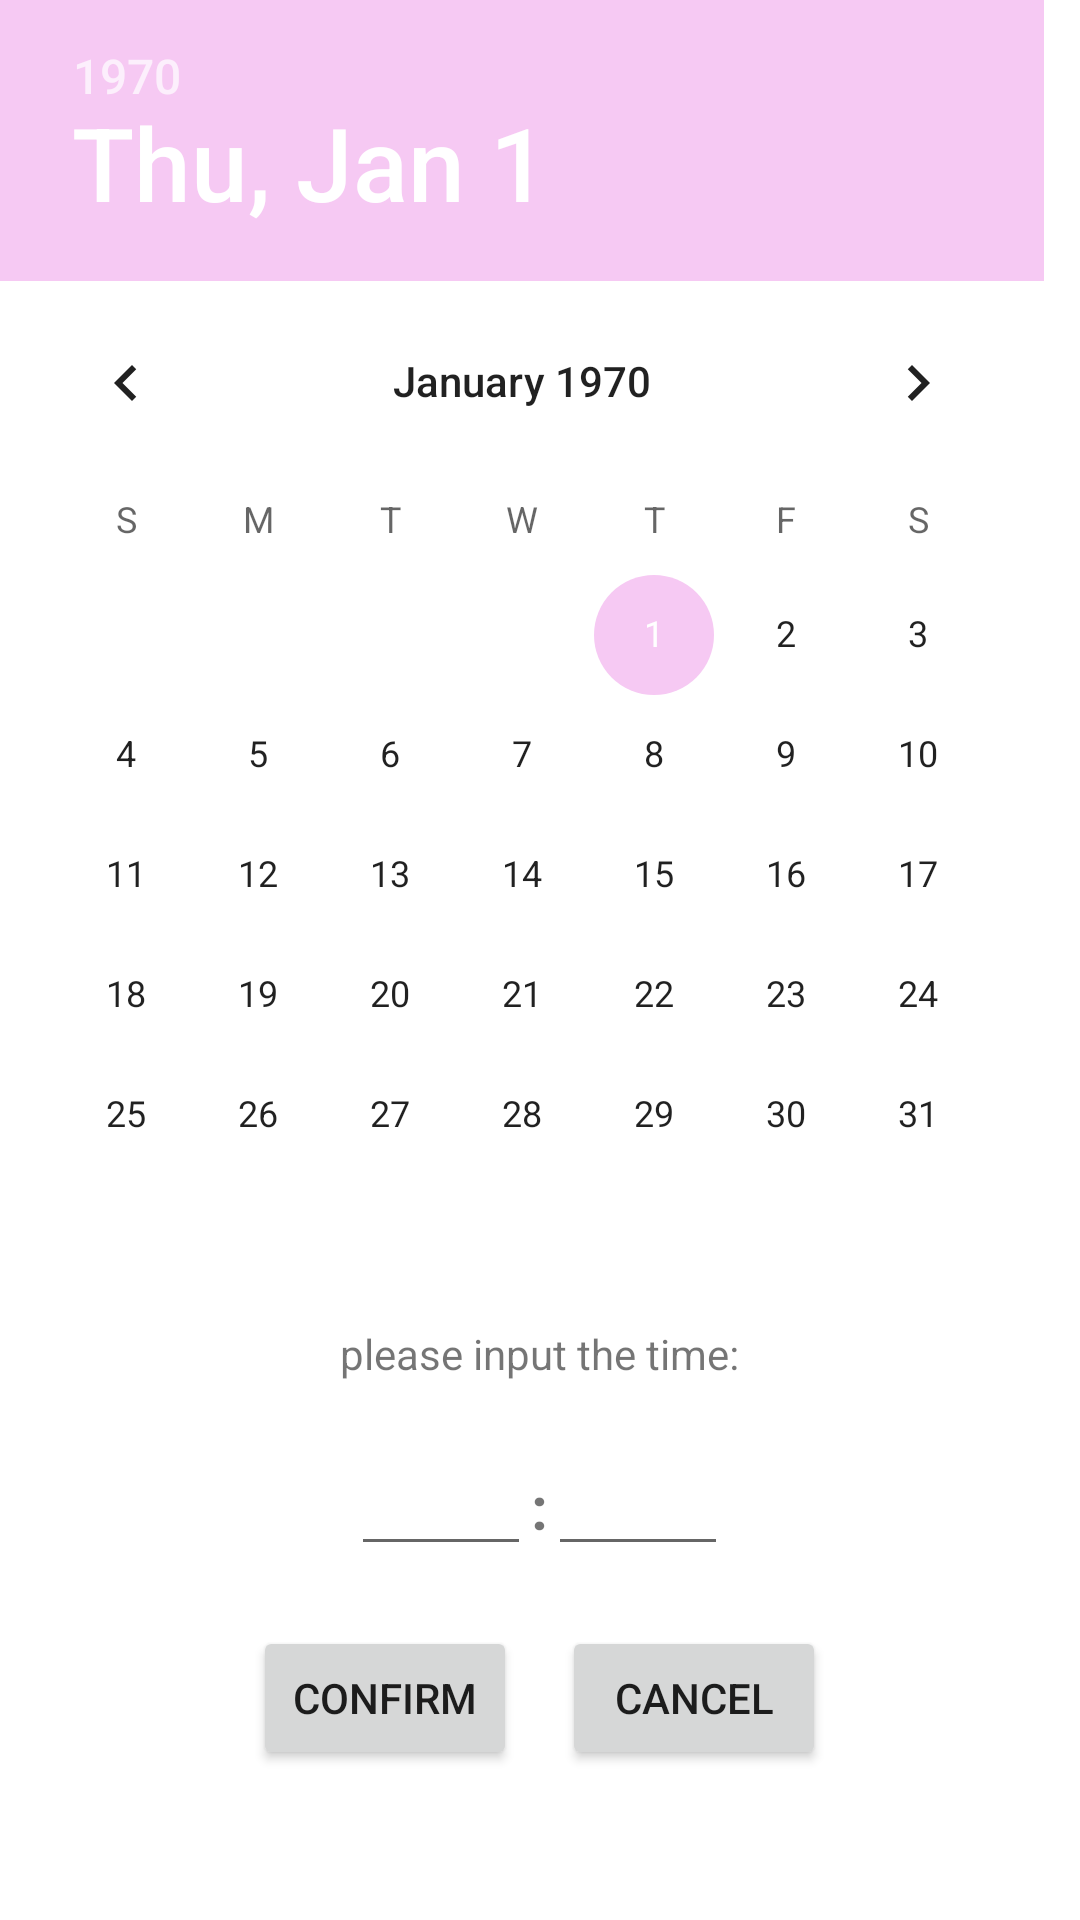

Produce the Android XML layout that renders to this screen, including the resource entries it uses.
<!-- AndroidManifest.xml: application theme Theme.MyTOMATO -->
<!-- res/layout/dialog_calendar.xml -->
<?xml version="1.0" encoding="utf-8"?>
<LinearLayout xmlns:android="http://schemas.android.com/apk/res/android"
    android:orientation="vertical"
    android:layout_width="wrap_content"
    android:layout_height="wrap_content"
    android:background="@color/white">
    <DatePicker
        android:id="@+id/dialog_date"
        android:layout_width="wrap_content"
        android:layout_height="wrap_content"
    />
    <TextView
        android:layout_width="wrap_content"
        android:layout_height="wrap_content"
        android:text="please input the time:"
        android:layout_gravity="center"
        android:autoLink="all"
        android:padding="10dp"/>
    <LinearLayout
        android:layout_width="wrap_content"
        android:layout_height="wrap_content"
        android:orientation="horizontal"
        android:layout_gravity="center"
        android:padding="10dp">
        <EditText
            android:id="@+id/dialog_hour"
            android:layout_width="60dp"
            android:layout_height="wrap_content"
            android:inputType="number"
            android:maxLength="2"/>
        <TextView
            android:layout_width="wrap_content"
            android:layout_height="wrap_content"
            android:text=":"
            android:textSize="20sp"
            android:textStyle="bold"
            />
        <EditText
            android:id="@+id/dialog_minute"
            android:layout_width="60dp"
            android:layout_height="wrap_content"
            android:inputType="number"
            android:maxLength="2"/>
    </LinearLayout>
    <LinearLayout
        android:layout_width="wrap_content"
        android:layout_height="wrap_content"
        android:orientation="horizontal"
        android:layout_gravity="center"
        android:padding="10dp">
        <Button
            android:id="@+id/dialog_confirm"
            android:layout_width="wrap_content"
            android:layout_height="match_parent"
            android:text="confirm"
            />
        <Button
            android:id="@+id/dialog_cancel"
            android:layout_width="wrap_content"
            android:layout_height="match_parent"
            android:text="cancel"
            android:layout_marginLeft="15dp"
            />
    </LinearLayout>
</LinearLayout>
<!-- resources referenced by this layout -->
<resources>
  <color name="white">#FFFFFFFF</color>
  <style name="Theme.MyTOMATO" parent="Theme.MaterialComponents.DayNight.NoActionBar">
          
          <item name="colorPrimaryDark">@color/grey</item>
          <item name="colorPrimary">@color/slightpurple</item>
          <item name="colorPrimaryVariant">@color/black</item>
          <item name="colorOnPrimary">@color/white</item>
          
          <item name="colorSecondary">@color/teal_200</item>
          <item name="colorSecondaryVariant">@color/teal_700</item>
          <item name="colorOnSecondary">@color/black</item>
          
          <item name="android:statusBarColor" tools:targetApi="l">?attr/colorPrimaryVariant</item>
          
      </style>
  <color name="grey">#F8F2FD</color>
  <color name="slightpurple">#bb9cd4</color>
  <color name="black">#FF000000</color>
  <color name="teal_200">#F6C9F3</color>
  <color name="teal_700">#FF018786</color>
</resources>
